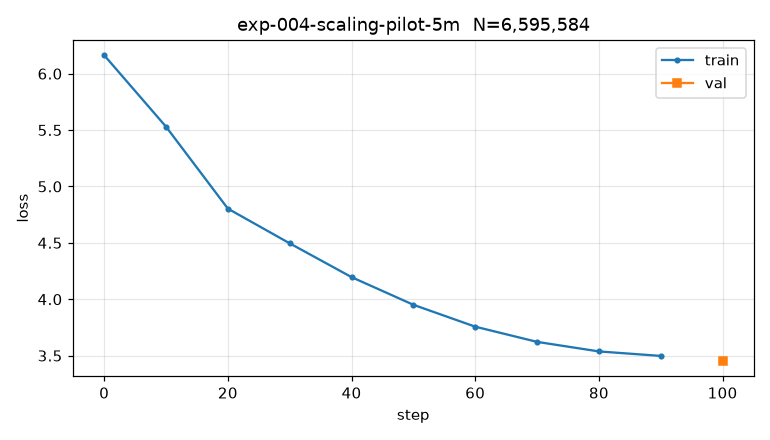

Values plotted in this chart, from the file beside it:
step, train_loss, val_loss, lr, tokens_per_sec, wall_s
0, 6.163, , 1.50e-05, 301.9, 1.8
10, 5.53, , 1.65e-04, 198.7, 31.7
20, 4.803, , 3.00e-04, 80.7, 66.4
30, 4.496, , 2.90e-04, 46.1, 104.2
40, 4.196, , 2.60e-04, 38.0, 142.0
50, 3.951, , 2.17e-04, 24.4, 185.6
60, 3.757, , 1.65e-04, 27.6, 220.6
70, 3.622, , 1.13e-04, 23.3, 255.5
80, 3.537, , 6.95e-05, 17.9, 292.4
90, 3.498, , 4.03e-05, 27.7, 319.1
100, , 3.454, , , 444.8
